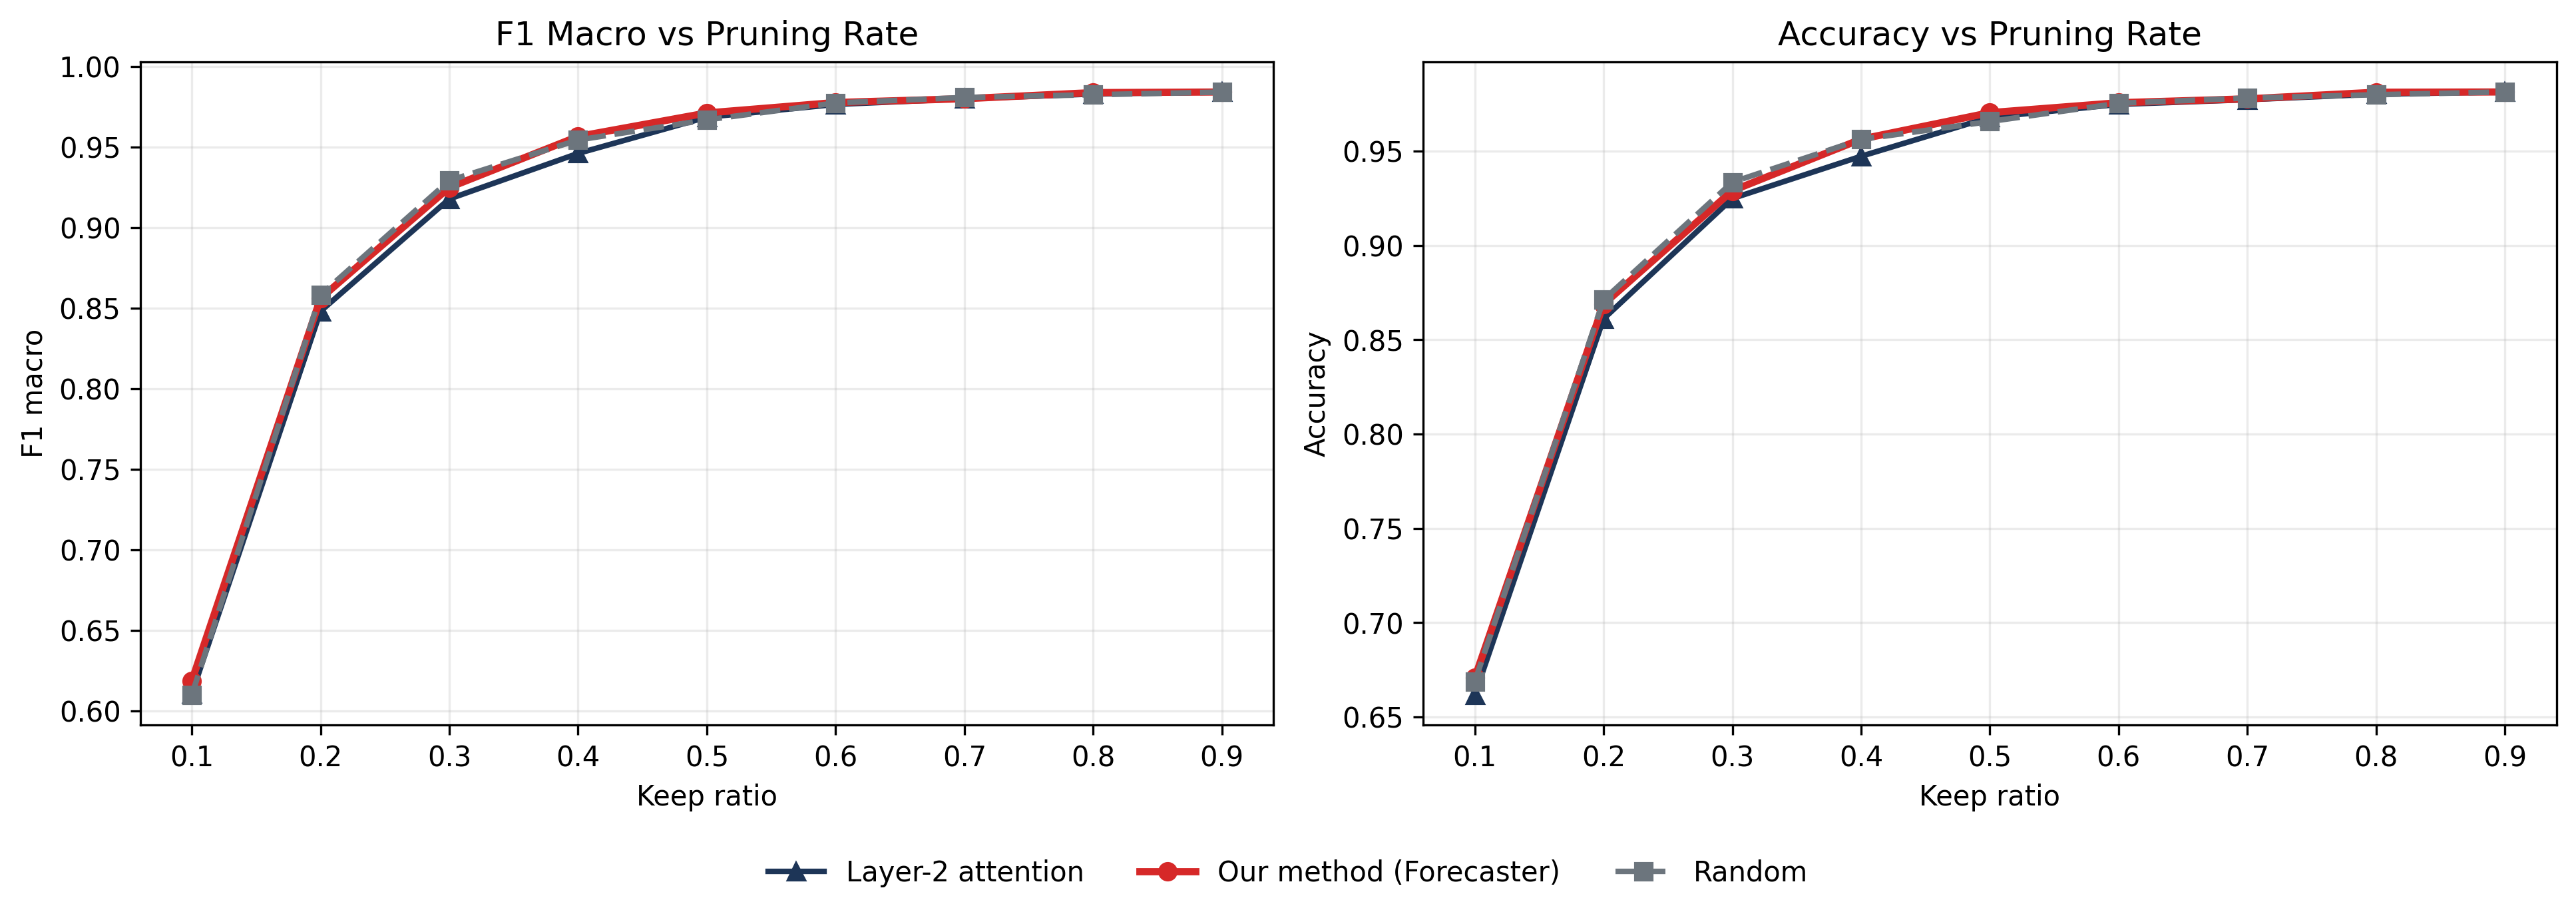

Data behind this chart, as committed beside it:
method, keep_ratio, keep_pct, accuracy, f1_macro, tar_at_far
Our method (Forecaster), 0.1, 10, 0.6707, 0.6187, 0.001964
Our method (Forecaster), 0.2, 20, 0.8689, 0.8561, 0.0603
Our method (Forecaster), 0.3, 30, 0.929, 0.9249, 0.0167
Our method (Forecaster), 0.4, 40, 0.9564, 0.9566, 0.02158
Our method (Forecaster), 0.5, 50, 0.9704, 0.9712, 0.05897
Our method (Forecaster), 0.6, 60, 0.9757, 0.9776, 0.1492
Our method (Forecaster), 0.7, 70, 0.9778, 0.98, 0.1305
Our method (Forecaster), 0.8, 80, 0.9813, 0.9838, 0.05414
Our method (Forecaster), 0.9, 90, 0.9814, 0.9842, 0.1542
Random, 0.1, 10, 0.6688, 0.6099, 0.01816
Random, 0.2, 20, 0.8712, 0.8583, 0.003696
Random, 0.3, 30, 0.9336, 0.9292, 0.00533
Random, 0.4, 40, 0.9562, 0.9544, 0.01668
Random, 0.5, 50, 0.9658, 0.9669, 0.02122
Random, 0.6, 60, 0.9754, 0.9774, 0.0018
Random, 0.7, 70, 0.9782, 0.9808, 0.09037
Random, 0.8, 80, 0.98, 0.9825, 0.2303
Random, 0.9, 90, 0.9814, 0.9841, 0.1074
Layer-2 attention, 0.1, 10, 0.6616, 0.6106, 0.02101
Layer-2 attention, 0.2, 20, 0.8611, 0.8481, 0.01496
Layer-2 attention, 0.3, 30, 0.9249, 0.9178, 0.00807
Layer-2 attention, 0.4, 40, 0.9473, 0.9461, 0.009115
Layer-2 attention, 0.5, 50, 0.9679, 0.9685, 0.03674
Layer-2 attention, 0.6, 60, 0.9748, 0.9765, 0.07867
Layer-2 attention, 0.7, 70, 0.9773, 0.9799, 0.03459
Layer-2 attention, 0.8, 80, 0.9802, 0.9829, 0.05225
Layer-2 attention, 0.9, 90, 0.9814, 0.9842, 0.1089
